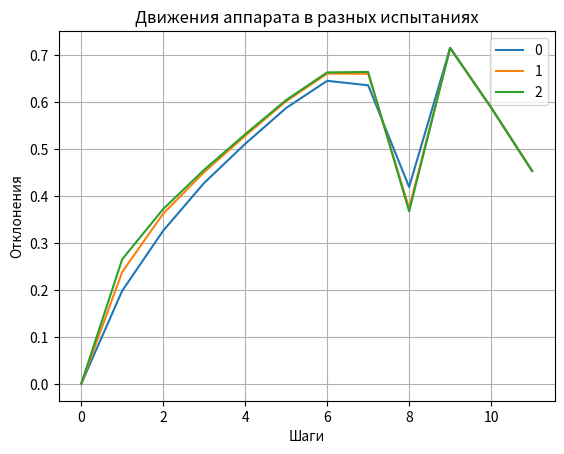

Write Python code to recreate this figure.
import numpy as np
from math import sin, cos, pi
from random import random, gauss
import matplotlib.pyplot as plt

# Количество образцов данных при обучении ИНС
A = 3

# количество временных отсчетов при обучении ИНС
T = 12

# Количество нейронов сети
N = 12

# период обновления входных данных
Tu = 4

# период обновления выходных данных
Tp = 2

# гамма, пороговое значение для функции управления при обучении ИНС.
gm = 20

def sigmoid(x: float) -> float:
    """
    ~Вычисляет значение сигмоидной функции активации для каждого элемента входного массива `x`
    и возвращает массив со значениями сигмоидной функции активации~

    :param x: @float@ входное значение
    :return: @float@ результат сигмоидной функии
    """
    return 1 / (1 + np.exp(-x))


def layer(npdata: np.ndarray, weight_arr: np.ndarray, bias_arr: np.ndarray, act_func) -> np.ndarray:
    """
    ~Вычисление выходных значений слоя нейронной сети при заданных входных значениях `npdata`,
    матрице весов `weight_list` и векторе смещений `bias_list` с использованием функции активации `act_func`~

    :param npdata: @np.ndarray@ массив данных (входной сигнал), размерность которого равна (n, m), где: n - количество признаков, m - количество примеров
    :param weight_arr: @np.ndarray@ массив весов, размерность которого равна (n, k), где k - количество нейронов в слое
    :param bias_arr: @np.ndarray@ массив смещений, размерность которого равна (1, k)
    :param act_func: @func@ функция активации, применяемая к выходу каждого нейрона
    :return: @np.ndarray@ массив, содержащий выходные значения нейронов в слое после применения функции активации к их суммарному входу. Размерность этого массива равна (m, k),
                          где m - количество примеров, k - количество нейронов в слое.
    """

    # Векторизованная версия функции активации act_f (функция будет применяться к каждому элементу numpy-массива,
    # в отличие от обычной функции, которая применяется только к одному значению)
    vf = np.vectorize(act_func)

    # Выполнение матричного умножения массива весов W на транспонированный массив данных npdata.T (транспонирование
    # результата матричного умножения для получения numpy-массива размерности (m, k)) и добавление массива смещений b
    # к каждой строке результата матричного умножения
    return vf(np.dot(weight_arr, npdata.T).T + bias_arr)


def layers(npdata: np.ndarray, weight_list: list, bias_list: list, act_func) -> list:
    """
    ~Функция вычисляет выходные значения для каждого слоя нейронной сети и возвращает список выходных
    значений для каждого слоя~

    :param npdata: @np.ndarray@ массив, который содержит входные данные для обработки
    :param weight_list: список @np.ndarray@ массивов, содержащих веса слоев нейронной сети
    :param bias_list: список @np.ndarray@ массивов, содержащих смещения слоев нейронной сети
    :param act_func: @func@ функция активации, которая будет применяться к выходу каждого слоя
    :return: список @np.ndarray@ выходных значений для каждого слоя

    [Функция принимает на вход матрицу входных данных npdata, список матриц весов `weight_list2`
    и список векторов смещений `bias_list` для каждого слоя нейронной сети, а также функцию активации `act_func`]
    """

    # примение функцию активации f к каждому элементу массива
    vf = np.vectorize(act_func)

    layers_data = [np.copy(npdata)]
    for weight_arr, bias_arr in zip(weight_list, bias_list):
        # К произведению матрицы весов weight_arr на входные данные layers_data[-1],
        # которые являются выходными данными предыдущего слоя добавляется смещение bias_arr и применяется
        # функция активации, в результате выходные данные слоя добавляются в список layers_data.
        layers_data.append(vf(np.dot(weight_arr, layers_data[-1].T).T + bias_arr))
    return layers_data

def layer_train(npdata: np.ndarray, nplabels: np.ndarray,
                init_weight_arr: np.ndarray, init_bias_arr: np.ndarray,
                act_func,
                mu: float, epoch: int = 100) -> (np.ndarray, np.ndarray):
    """
    ~Обучение одного слоя ИНС с использованием метода обратного распространения ошибки~

    :param npdata: @numpy.ndarray@ массив входных данных
    :param nplabels: @numpy.ndarray@ массив меток
    :param init_weight_arr: @numpy.ndarray@ массив инициализированных весовых коэффициентов
    :param init_bias_arr: @numpy.ndarray@ массив инициализированных коэффициентов смещения
    :param act_func: @func@ функция активации
    :param mu: @float@ коэффициент скорости обучения
    :param epoch: @int@ количество эпох обучения
    :return: (@np.ndarray@, @np.ndarray@) обученные значения начальных весов `init_weight_arr` и смещений `init_bias_arr`.

    [Функция принимает на вход матрицу входных данных `npdata`, матрицу ожидаемых выходных значений `nplabels`,
    начальные значения весов `init_weight_arr` и смещений `init_bias_arr`, функцию активации `act_func`,
    коэффициент обучения `mu` и количество эпох `epoch`]
    """

    # размерность массива меток nplabels
    nn = np.shape(nplabels)

    # Копии массивов init_weight_list и init_bias_list
    weight_list = np.copy(init_weight_arr)
    bias_list = np.copy(init_bias_arr)

    # Запуск цикла обучения на epoch эпох.
    for _ in range(epoch):
        # Результат прямого прохода через слой
        forwards = layer(npdata, weight_list, bias_list, act_func)

        # Ошибка на выходе слоя, используя формулу для метода обратного распространения ошибки
        delta = (forwards - nplabels) * forwards * (np.ones(nn) - forwards)

        # Обновление веса и смещения слоя с помощью градиентного спуска
        weight_list = weight_list - mu * np.dot(delta.T, npdata)
        bias_list = bias_list - mu * np.sum(delta)

    # Обновленные веса weight_list и смещения bias_list.
    return weight_list, bias_list


def generate_labels(source_layer_arr: np.ndarray, source_labels_arr: np.ndarray, weight_arr: np.ndarray) -> np.ndarray:
    """
    ~Генерирование метки для обучения следующего слоя нейронной сети~

    :param source_layer_arr: @np.ndarray@ вектор значений, полученный на выходе нейронной сети на определенном слое
    :param source_labels_arr: @np.ndarray@ вектор желаемых значений на данном слое
    :param weight_arr: @np.ndarray@ матрица весов, которая определяет связи между нейронами текущего слоя и предыдущего слоя
    :return: @np.ndarray@ метки для обучения следующего слоя
    """

    # source_layer - вектор, представляющий выходной слой нейронной сети
    # source_labels - вектор, представляющий истинные метки, которые мы хотим, чтобы ИНС предсказывала
    # Вычисление разницы между выходным слоем и истинными метками.
    # Затем применяется производная функция активации (в данном случае сигмоидальной функции) к выходному слою,
    # чтобы получить вектор delta.
    delta = (source_layer_arr - source_labels_arr) \
            * source_layer_arr \
            * (np.ones(np.shape(source_layer_arr)) - source_layer_arr)

    # Для улучшения точности предсказаний ИНС функция использует матрицу весов W для умножения вектора delta
    # и получения вектора ошибки на предыдущем слое. Затем этот вектор ошибки используется для обновления
    # весов на предыдущем слое.
    return np.dot(delta, weight_arr)


def ann_train(npdata, labels_dict: dict,
              init_weight_list: list, init_bias_list: list,
              act_func,
              mu: float = 0.05, epoch: int = 500) -> (list, list):
    """
    ~Реализация обучения нейронной сети методом обратного распространения ошибки с использованием градиентного спуска~

    :param npdata: массив данных для обучения ИНС
    :param labels_dict: @dict@ словарь меток для каждого слоя ИНС
    :param init_weight_list: список @np.ndarray@ массивов начальных весов ИНС
    :param init_bias_list: список @np.ndarray@ начальных смещений ИНС
    :param act_func: @func@ функция активации ИНС
    :param mu: @float@ скорость обучения ИНС
    :param epoch: @int@ количество эпох обучения ИНС (по умолчанию 500)
    :return: (@list@, @list@) обновленные веса начальных `init_weight_list` и смещения `init_bias_list` для ИНС
    """

    # Количество слоев в ИНС
    layers_number = len(init_bias_list)

    # список данных для каждого слоя
    layers_data = [np.copy(npdata)]

    # Список весовых матриц для каждого слоя ИНС
    weight_list = [np.copy(weight) for weight in init_weight_list]

    # Список векторов смещений для каждого слоя ИНС
    bias_list = [np.copy(bias) for bias in init_bias_list]

    # Основной цикл функции проходит по каждой эпохе обучения. Для каждой эпохи проходит цикл по каждому слою ИНС.
    for _ in range(epoch):
        # Для каждого слоя вычисляются выходные данные
        layers_data = layers(layers_data[0], weight_list, bias_list, act_func)

        # метки текущего слоя
        full_labels_dict = dict(labels_dict)

        for l in range(layers_number):
            sln = layers_number - l
            labels = labels_dict[sln - 1]

            if l:
                GL = generate_labels(layers_data[sln + 1], full_labels_dict[sln], weight_list[sln])

            for i, li in enumerate(labels):
                if float('inf') in li:
                    labels[i] = GL[i]

            full_labels_dict[sln - 1] = labels

            # Обучение каждого слоя методом обратного распространения ошибки с использованием градиентного спуска.
            # Обновленные весовые матрицы и векторы смещений сохраняются в WW и B.
            weight_list[sln - 1], bias_list[sln - 1] = layer_train(
                layers_data[sln - 1],
                full_labels_dict[sln - 1],
                weight_list[sln - 1],
                bias_list[sln - 1],
                act_func,
                mu,
                1)
    return weight_list, bias_list


def get_n(phi: int, psi: int) -> np.ndarray:
    """
    ~Генерируют входные данные для нейронной сети на основе косинуса и синуса углов `phi` и `psi`
    для вычисления компонент вектора `n` в трехмерном пространстве~

    :param phi: @int@ угол `phi`
    :param psi: @int@ угол `psi`
    :return: @np.ndarray@ массив компонент вектора `n` в трехмерном пространстве

    [Вектор `n` представляет собой единичный вектор, направление которого определяется углами `phi` и `psi`.
    Он может использоваться для различных целей, таких как определение направления движения объекта в пространстве
    или ориентации объекта относительно других объектов]
    """

    return np.array([cos(phi) * cos(psi), sin(phi) * cos(psi), sin(psi)])

def get_x(T: int) -> np.ndarray:
    """
    ~Функция генерации входных данных для нейронной сети~

    :param T: @int@ входное число
    :return:  массив @np.ndarray@ размера `Tx3` элементов целочисленного значения от `0` до `T-1`

    [Функция принимает на вход число `T` и возвращает numpy массив размера `Tx3` элементов
    целочисленного значения от `0` до `T-1`]
    """

    return np.array([[t / T, (t / T) ** 2, (t / T) ** (1 / 2)] for t in range(T)])

def start(i: int) -> float:
    """
    ~Генерирует начальные значения для входных данных~

    :param i: @int@ входящее число
    :return:  @float@ `0` | `1` | `random{-1, 1}`

    [Возвращает 0, 1 или случайное число (в интервале от -1 до 1) в зависимости от значения аргумента `i`:
    {-inf, 3}: 0
    {3, 6}: 1
    {6, 9}: 0
    {9, inf}: random{-1, 1}]
    """

    if i < 3 or 5 < i < 9:
        return 0
    elif i < 6:
        return 1
    else:
        return 2 * random() - 1


def generate_f(T: int, A: int, mexp: float = 0.5, stdiv: float = 0.2) -> list:
    """
    ~Генерация случайных значений из нормального распределения с математическим ожиданием `mexp`
    и стандартным отклонением `stdiv` для входных данных~

    :param T: @int@ длина данных
    :param A: @int@ ширина данных
    :param max_exp: @float@ математическое ожидание (по умолчанию, 0.5)
    :param stdiv: @float@ величина стандартного отклонения (по умолчанию, 0.2)
    :return: список @np.array@ массивов случайных значений
    """

    phi, psi = random() * 2 * pi, random() * pi - pi / 2
    direction = [get_n(phi, psi) for _ in range(A)]
    return [np.array([gauss(mexp, stdiv) * direction[a] for a in range(A)]) for _ in range(T)]

def umpf(step_num: int, expected_values_list: list, current_values_arr: np.ndarray, gamma: int) -> np.ndarray:
    """
    ~Вычисляет матрицу входных данных для каждого слоя нейронной сети~

    :param step_num: @int@ номер текущего шага
    :param expected_values_list: список @np.ndarray@ массивов значений, представляющих собой целевые значения, которые должна достичь система
    :param current_values_arr: массив @np.ndarray@ значений, представляющих собой текущее состояние системы
    :param gamma: @int@ пороговое значение для функции управления при обучении ИНС
    :return: массив @np.ndarray@ матрицы входных данных для каждого слоя нейронной сети

    [В алгоритме происходит вычисление управляющего воздействия `vul` на текущем шаге времени,
    используя значения управляющего воздействия с предыдущего шага времени и состояния системы на текущем
    и предыдущем шагах времени. Если текущий шаг времени кратен `Tp`, то функция также вычисляет
    состояние системы на следующем шаге времени `vpl1`.
    Если текущий шаг времени кратен `Tu`, то функция вычисляет управляющее воздействие на следующем шаге времени `vml`]
    """

    arr_zero = np.array([[0] * 3] * A)
    arr_inf = np.array([[float('inf')] * 3] * A)

    # состояние системы на текущем шаге времени
    vpl = arr_inf
    # состояние системы на следующем шаге времени
    vpl1 = arr_inf

    # vul - управляющее воздействие на текущем шаге времени
    vul = arr_inf

    # vml - ?
    vml = arr_inf

    # если текущий шаг времени кратен Tp
    if not step_num % Tp:
        # состояние системы на текущем шаге времени
        vpl = np.array([list(current_values_arr[step_num])] * A)

        # состояние системы на следующем шаге времени
        vpl1 = np.array([list(current_values_arr[step_num + 1])] * A)

    # если текущий шаг времени кратен Tu
    if not step_num % Tu:
        # vul - управляющее воздействие на текущем шаге времени
        vul = expected_values_list[step_num - 1] - 1 / gamma * (vpl1 - vpl)

    if step_num == len(expected_values_list):
        vml = arr_zero

    return np.hstack((vul, vml, vpl, expected_values_list[step_num - 1]))

def abs_value(x) -> float:
    """
    Вычисляет абсолютную величину вектора x
    """
    return (sum([xi**2 for xi in x]))**(1/2)


if __name__ == "__main__":

    # В основной части кода задаются параметры нейронной сети и вызывается функция `ann_train`
    # для обучения нейронной сети. Выводятся результаты работы нейронной сети.
    npdata = np.array([[start(i) for i in range(T)] for _ in range(A)])
    X = get_x(T + 2)
    F = generate_f(T, A)
    labels_dict = {}
    for l in range(1, T + 1):
        labels_dict[l - 1] = umpf(l, F, X, gm)

    init_weight_list2 = [np.array([[0.2 * random() + 0.9 for _ in range(N)] for _ in range(N)]) for _ in range(T)]
    init_bias_list = [np.array([0 for _ in range(N)]) for _ in range(T)]

    weight_list2, bias_list = ann_train(npdata, labels_dict, init_weight_list2, init_bias_list, sigmoid, 0.05, 100)
    Ld = layers(npdata, weight_list2, bias_list, sigmoid)
    """ 
    Ld содержит информацию о T шагах движения аппарата. 
    Для каждого шага имеется матрица: ее строки соответствуют 
    экземплярам данных (то есть разным местам или временам испытаний),
    а столбцы - показаниям датчиков в этом испытании.
    Визуализируем абсолютную величину отклонения аппарата от 
    желаемой траектории в каждый момент времени в каждом испытании.
    """
    _data = []
    for a in range(A):
        dx = [np.array(Ld[t][a][6:9]) - X[t] for t in range(T)]
        abs_dx = list(map(abs_value, dx))
        _data.append(abs_dx)
        # colors = ("red", "green", "blue")
    for a in range(A):
        plt.plot(range(T), _data[a], label=str(a))
    plt.xlabel("Шаги")
    plt.ylabel("Отклонения")
    plt.title("Движения аппарата в разных испытаниях")
    plt.legend(loc=1)
    plt.grid()
    plt.show()

    # print(Ld[5][0][6:9], Ld[5][1][6:9])

    # _data = list()
    # for step in range(T):
    #    steps = [_a for _a in range(A)]
    #    d = (steps, [Ld[step][a][0] for a in range(A)])
    #    _data.append(d)
    # data = tuple(_data)

    # colors = ("red", "green", "blue")
    # groups = ("Датчик 1", "Датчик 2", "Датчик 3")
    # fig = plt.figure()
    # Z = fig.add_subplot(1, 1, 1, facecolor='#E6E6E6')
    # for data, color, group in zip(data, colors, groups):
    #    x, y = data
    #    Z.scatter(x, y, c=color, label=group)
    #    Z.plot(x, y, c=color, label=group)
    # plt.xlabel("Шаги")
    # plt.ylabel("Значения")
    # plt.title("Обучение ИНС")
    # plt.legend(loc=1)
    # plt.grid()
    # plt.show()